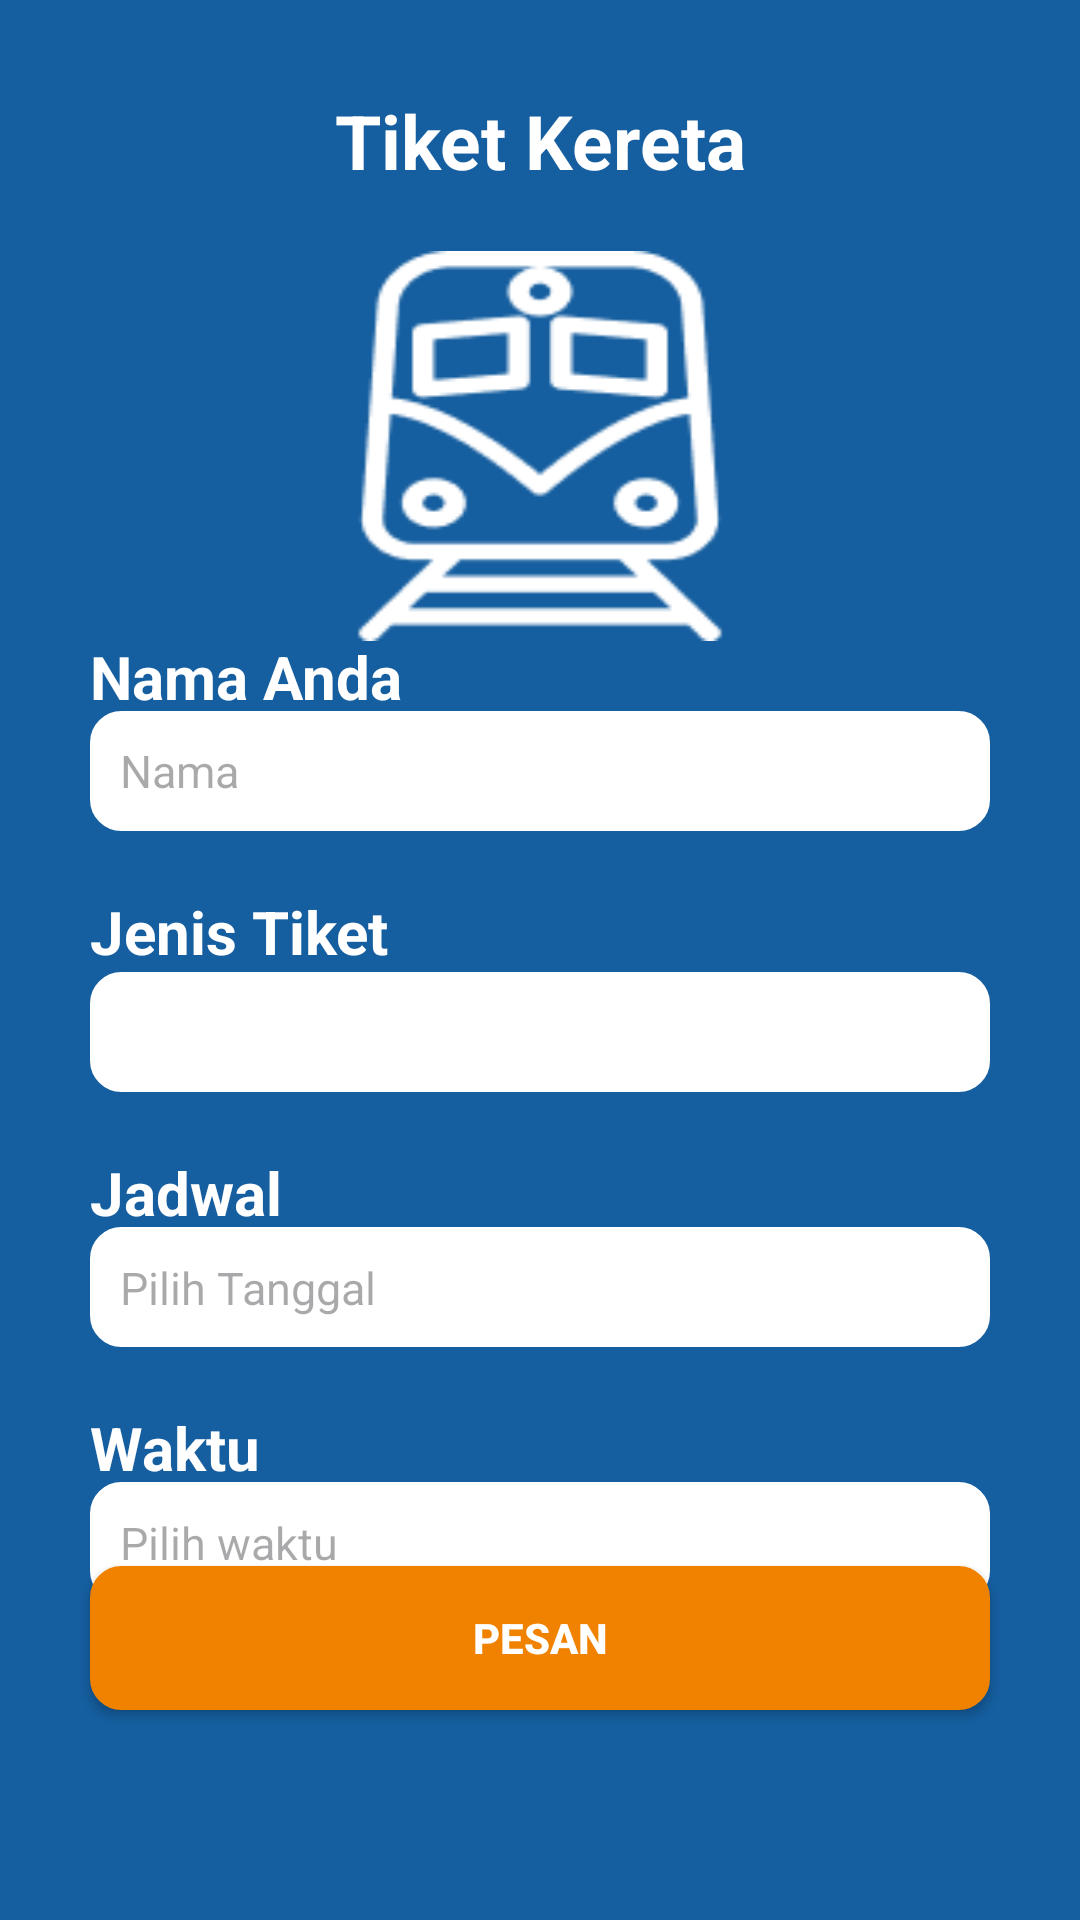

Reconstruct the res/layout file that produces this screen, plus the resources it refers to.
<!-- AndroidManifest.xml: application theme Theme.Tiket_kereta -->
<!-- res/layout/activity_loket.xml -->
<?xml version="1.0" encoding="utf-8"?>
<androidx.constraintlayout.widget.ConstraintLayout xmlns:android="http://schemas.android.com/apk/res/android"
    xmlns:app="http://schemas.android.com/apk/res-auto"
    xmlns:tools="http://schemas.android.com/tools"
    android:layout_width="match_parent"
    android:layout_height="match_parent"
    android:background="@color/blue"
    tools:context=".loketActivity">
    <TextView
        android:id="@+id/tiket"
        android:layout_width="wrap_content"
        android:layout_height="wrap_content"
        android:text="Tiket Kereta"
        android:textStyle="bold"
        android:textSize="25dp"
        android:textColor="@color/white"
        android:layout_marginTop="30dp"
        app:layout_constraintEnd_toEndOf="parent"
        app:layout_constraintStart_toStartOf="parent"
        app:layout_constraintTop_toTopOf="parent"/>

    <View
        android:id="@+id/view"
        android:layout_width="170dp"
        android:layout_height="130dp"
        android:background="@drawable/train"
        android:layout_marginTop="20dp"
        app:layout_constraintEnd_toEndOf="parent"
        app:layout_constraintStart_toStartOf="parent"
        app:layout_constraintTop_toBottomOf="@id/tiket" />

    <androidx.constraintlayout.widget.Guideline
        android:id="@+id/guide2"
        android:layout_width="wrap_content"
        android:layout_height="wrap_content"
        android:orientation="horizontal"
        app:layout_constraintGuide_percent="0.3"/>

    <TextView
        android:id="@+id/textnama"
        android:layout_width="300dp"
        android:layout_height="25dp"
        android:text="Nama Anda"
        android:textColor="@color/white"
        android:layout_marginTop="20dp"
        android:textSize="20dp"
        android:textStyle="bold"
        app:layout_constraintEnd_toEndOf="parent"
        app:layout_constraintStart_toStartOf="parent"
        app:layout_constraintTop_toTopOf="@+id/guide2" />

    <EditText
        android:id="@+id/editText"
        android:layout_width="300dp"
        android:layout_height="40dp"
        android:background="@drawable/custom"
        android:hint="Nama"
        android:padding="10dp"
        android:textSize="15dp"
        app:layout_constraintEnd_toEndOf="parent"
        app:layout_constraintStart_toStartOf="parent"
        app:layout_constraintTop_toBottomOf="@+id/textnama"
        android:inputType="text"
        />

    <TextView
        android:id="@+id/Jenistkt"
        android:layout_width="300dp"
        android:layout_height="25dp"
        android:text="Jenis Tiket"
        android:textColor="@color/white"
        android:layout_marginTop="20dp"
        android:textSize="20dp"
        android:textStyle="bold"
        app:layout_constraintEnd_toEndOf="parent"
        app:layout_constraintStart_toStartOf="parent"
        app:layout_constraintTop_toBottomOf="@+id/editText" />

    <Spinner
        android:id="@+id/jnsspinner"
        android:layout_width="300dp"
        android:layout_height="40dp"
        android:layout_marginTop="2dp"
        android:padding="10dp"
        android:spinnerMode="dropdown"
        android:background="@drawable/custom"
        app:layout_constraintEnd_toEndOf="parent"
        app:layout_constraintStart_toStartOf="parent"
        app:layout_constraintTop_toBottomOf="@+id/Jenistkt"
        tools:ignore="MissingConstraints"
        tools:listitem="@layout/support_simple_spinner_dropdown_item" />

    <TextView
        android:id="@+id/dtpicker"
        android:layout_width="300dp"
        android:layout_height="40dp"
        android:background="@drawable/custom"
        android:hint="Pilih Tanggal"
        android:padding="10dp"
        android:textSize="15dp"
        app:layout_constraintEnd_toEndOf="parent"
        app:layout_constraintStart_toStartOf="parent"
        app:layout_constraintTop_toBottomOf="@+id/tgl" />

    <TextView
        android:id="@+id/tgl"
        android:layout_width="300dp"
        android:layout_height="25dp"
        android:text="Jadwal"
        android:layout_marginTop="20dp"
        android:textColor="@color/white"
        android:textSize="20dp"
        android:textStyle="bold"
        app:layout_constraintEnd_toEndOf="parent"
        app:layout_constraintStart_toStartOf="parent"
        app:layout_constraintTop_toBottomOf="@+id/jnsspinner" />

    <TextView
        android:id="@+id/wkt"
        android:layout_width="300dp"
        android:layout_height="25dp"
        android:text="Waktu"
        android:textColor="@color/white"
        android:textSize="20dp"
        android:textStyle="bold"
        android:layout_marginTop="20dp"
        app:layout_constraintEnd_toEndOf="parent"
        app:layout_constraintStart_toStartOf="parent"
        app:layout_constraintTop_toBottomOf="@+id/dtpicker" />

    <TextView
        android:id="@+id/timepicker"
        android:layout_width="300dp"
        android:layout_height="40dp"
        android:background="@drawable/custom"
        android:hint="Pilih waktu"
        android:padding="10dp"
        android:textSize="15dp"
        app:layout_constraintEnd_toEndOf="parent"
        app:layout_constraintStart_toStartOf="parent"
        app:layout_constraintTop_toBottomOf="@+id/wkt" />

    <androidx.appcompat.widget.AppCompatButton
        android:id="@+id/btnhomepage"
        android:layout_width="300dp"
        android:layout_height="wrap_content"
        android:layout_marginBottom="70dp"
        android:backgroundTint="@color/yellow"
        android:background="@drawable/custom"
        android:text="Pesan"
        android:textColor="@color/white"
        android:textStyle="bold"
        app:layout_constraintBottom_toBottomOf="parent"
        app:layout_constraintEnd_toEndOf="parent"
        app:layout_constraintStart_toStartOf="parent"
        tools:ignore="MissingConstraints" />

</androidx.constraintlayout.widget.ConstraintLayout>
<!-- resources referenced by this layout -->
<resources>
  <color name="blue">#155E9F</color>
  <color name="white">#FFFFFFFF</color>
  <color name="yellow">#F08200</color>
  <!-- drawable custom (drawable) -->
  <?xml version="1.0" encoding="utf-8"?>
  <shape xmlns:android="http://schemas.android.com/apk/res/android"
      android:shape="rectangle">
      <solid android:color="@color/white"/>
      <stroke
          android:width="1dp"
          android:color="@color/white"/>
      <corners
          android:radius="10dp"/>
  </shape>
  <!-- drawable train: png bitmap (drawable, 4193 bytes) -->
  <style name="Theme.Tiket_kereta" parent="Base.Theme.Tiket_kereta" />
  <style name="Base.Theme.Tiket_kereta" parent="Theme.Material3.DayNight.NoActionBar">
          
          
      </style>
</resources>
